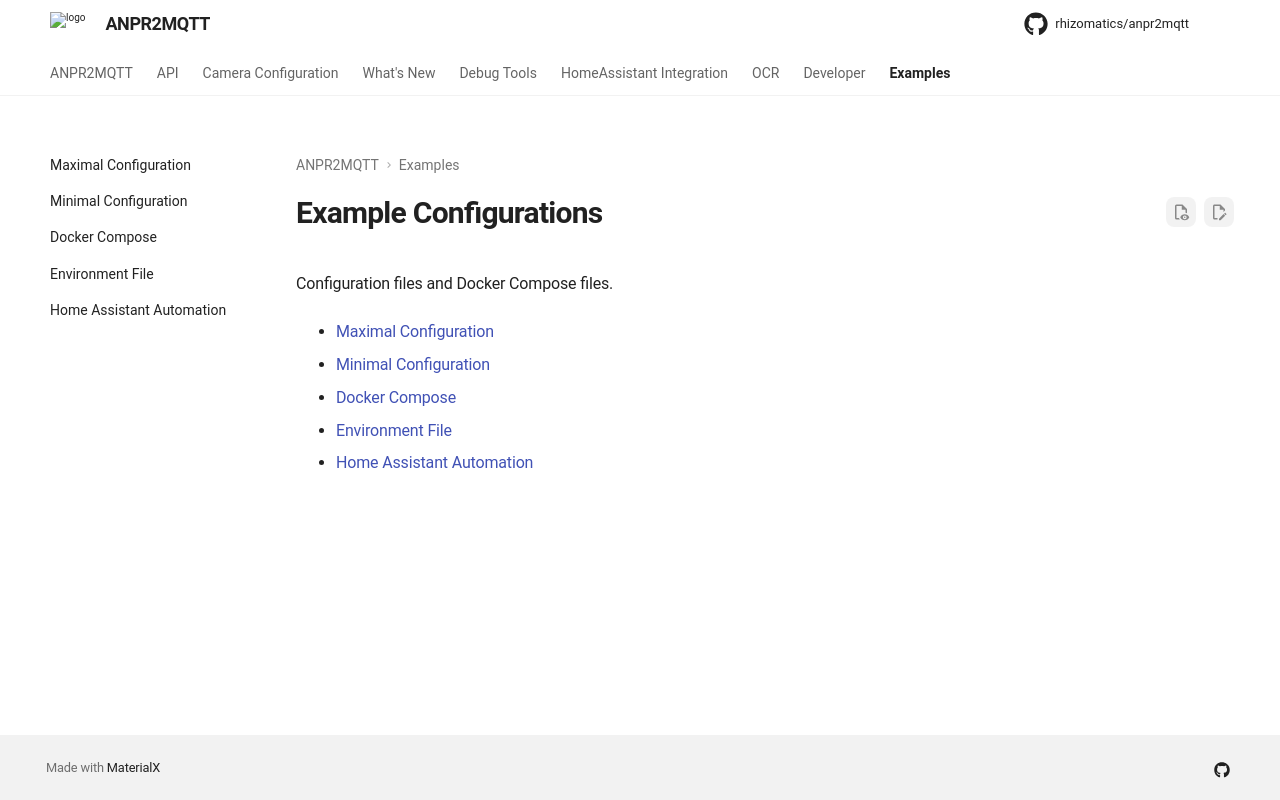

repository: rhizomatics/anpr2mqtt · page: examples/index.html · generator: mkdocs

# Example Configurations

Configuration files and Docker Compose files.

{{ pagetree(siblings) }}
